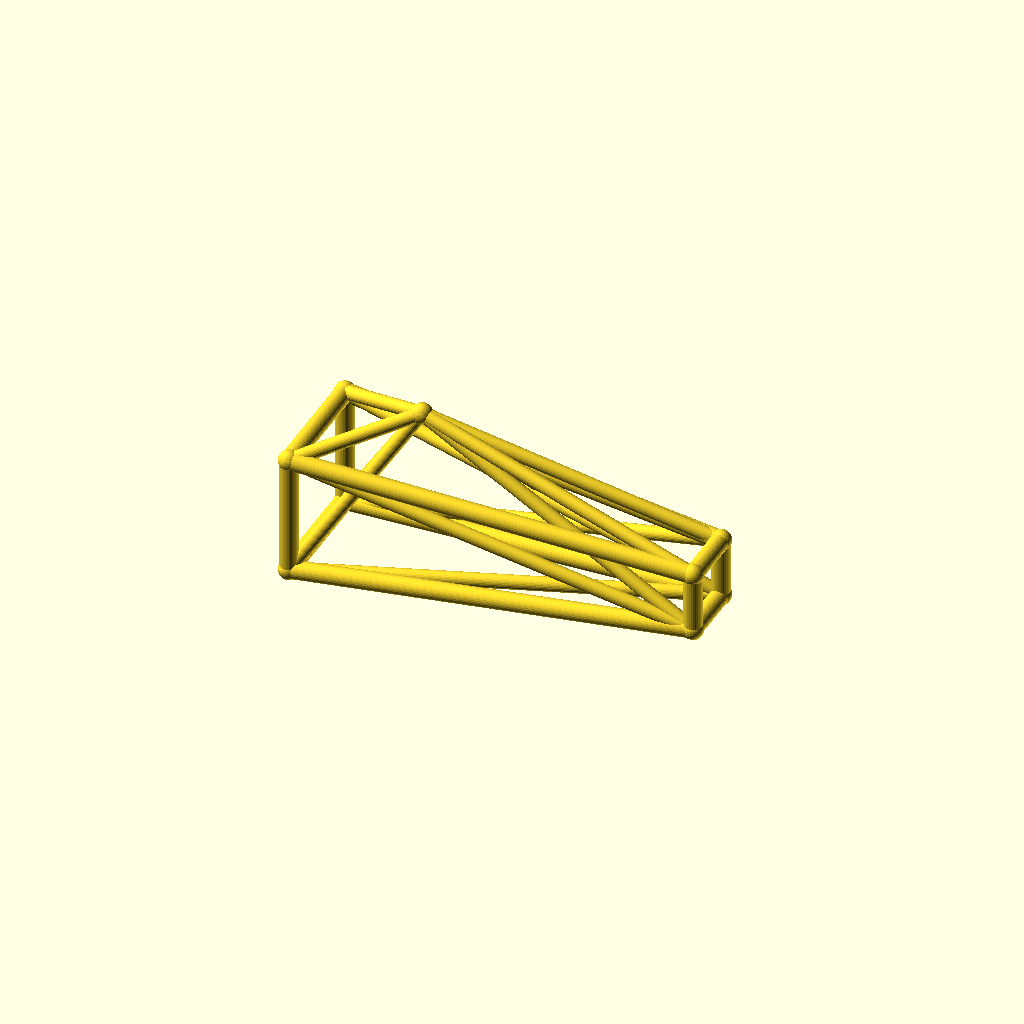
Cell 1: rendered with the file's own defaults.
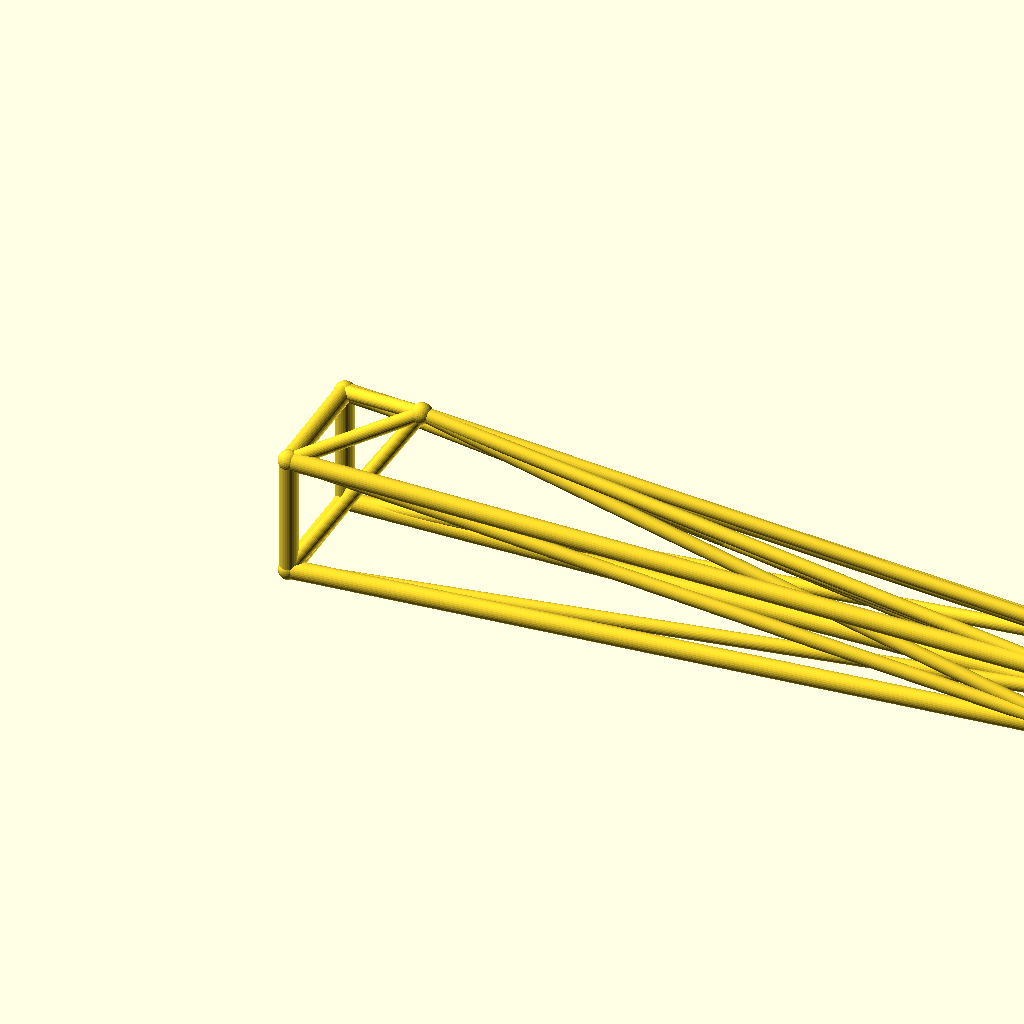
Cell 2 — jib_l set to 260, the other parameters unchanged.
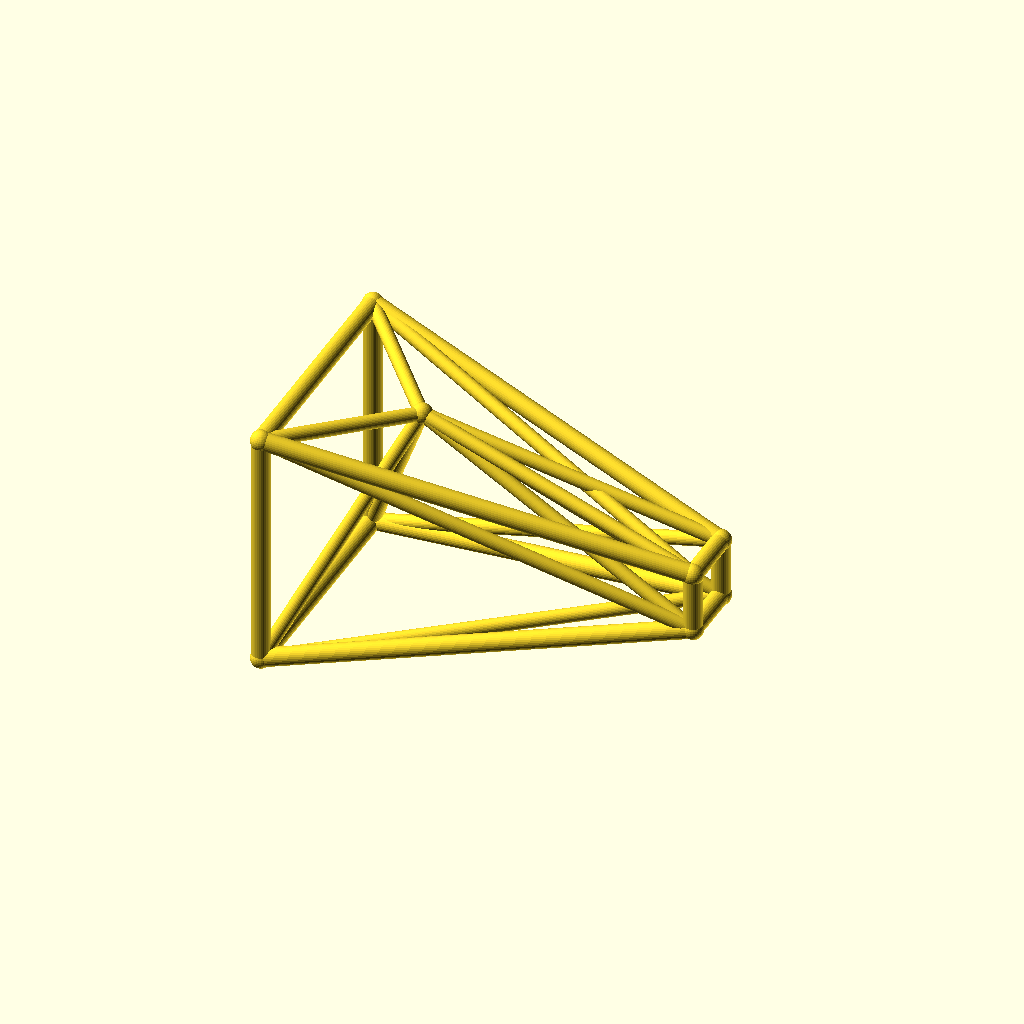
Cell 3: the same model with root_w = 40.
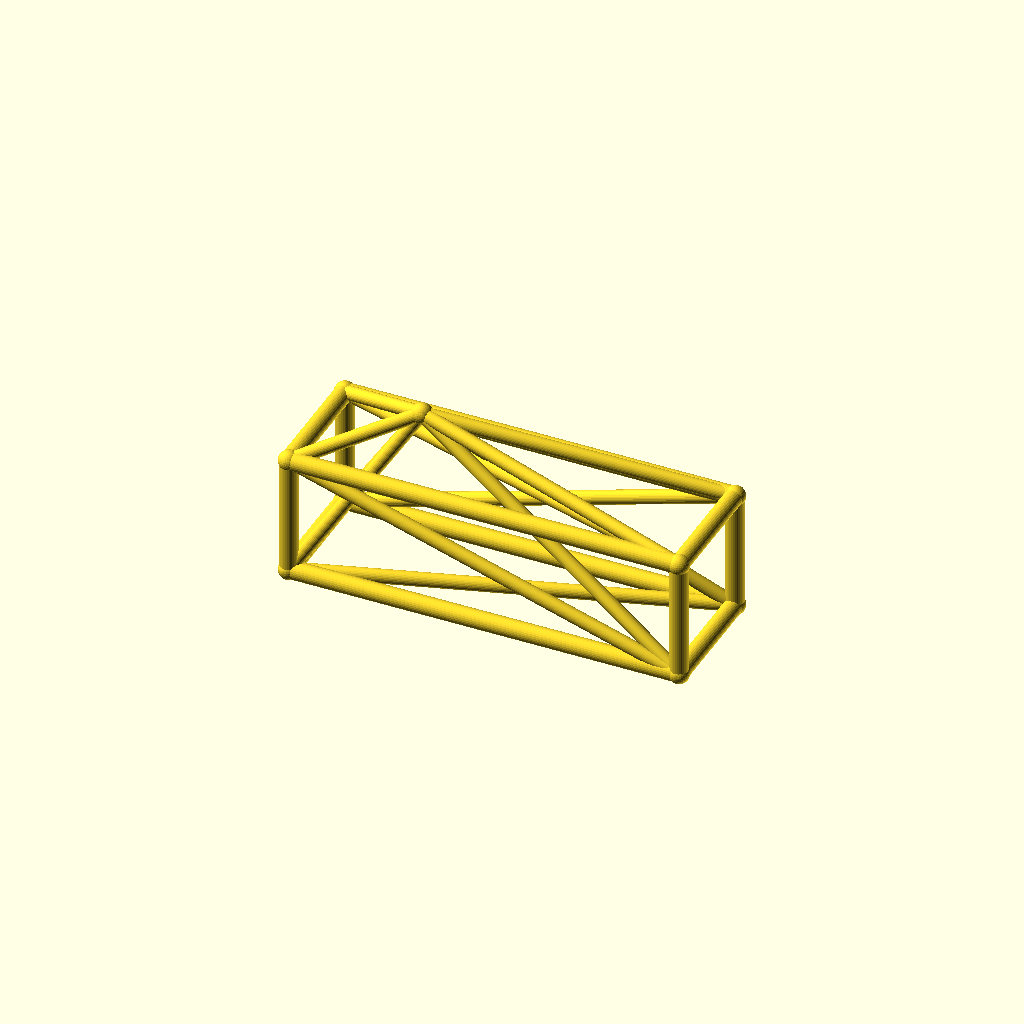
Cell 4: tip_w = 20 (everything else at default).
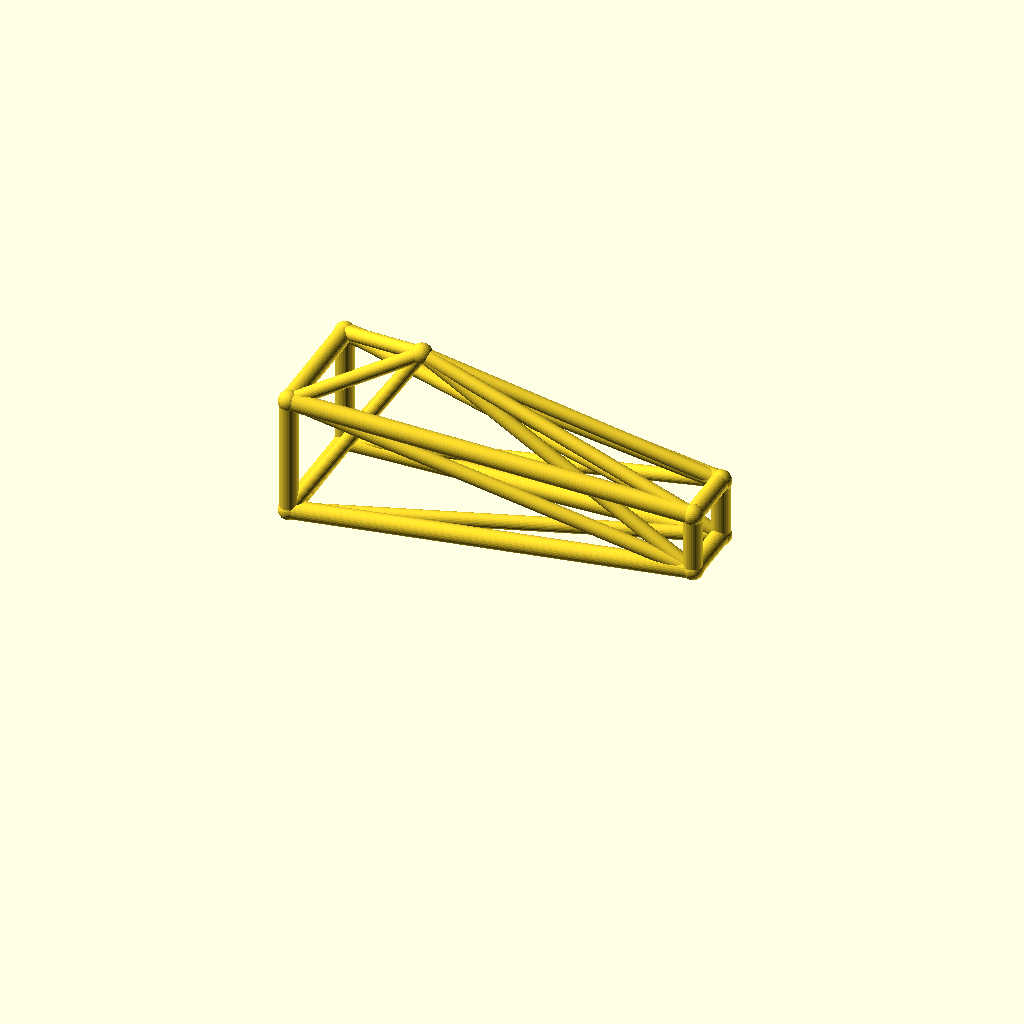
Cell 5 — deck_h set to 44, the other parameters unchanged.
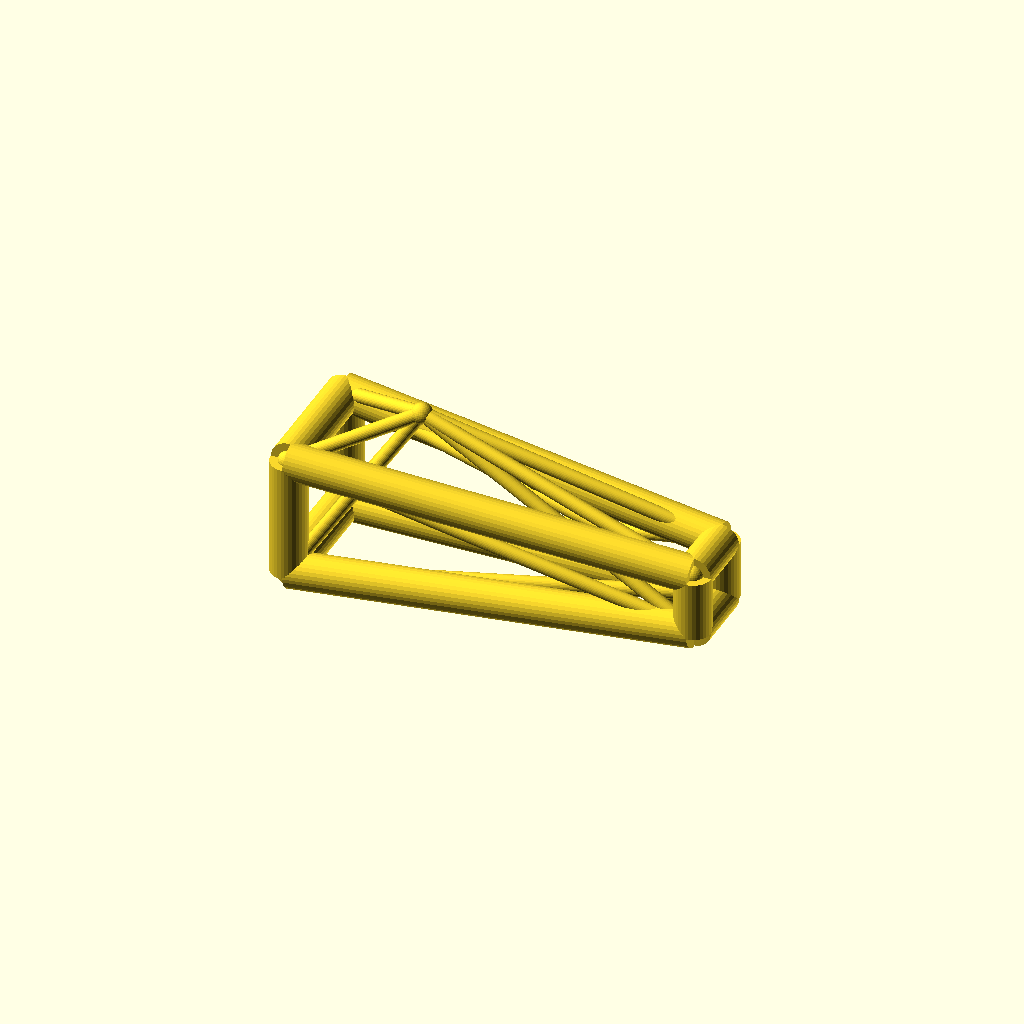
Cell 6 — chord_r set to 6, the other parameters unchanged.
One fixed orthographic camera (rotation 55°, 0°, 25°; colour scheme Cornfield) for every cell.
Source of the model, optional_data/data/wire3/cranejib/scene_0151.scad:
$fn = 32;

// ----------------------------------------------------------------------
// Crane jib: kingpost jib, 130 mm
// ----------------------------------------------------------------------

// --- parameters (mm) ---
jib_l = 130;              // jib length, X
root_w = 20;              // half width of the root ring
tip_w = 10;               // half width of the tip ring
deck_h = 22;              // height of the jib axis
chord_r = 3;              // ring and chord radius
brace_r = 2.3;            // diagonal radius
joint_r = 3.4;            // joint ball radius
post_h = 35;              // kingpost height above the axis
kp_x = 35;                // kingpost position along the jib

bbox_x = jib_l + 2 * joint_r;  // overall X, joints included
bbox_y = 2 * root_w + 2 * joint_r;  // overall Y, joints included
bbox_z = 55 + 2 * joint_r;  // overall Z, joints included
chord_d = 2 * chord_r;  // chord stock diameter
brace_d = 2 * brace_r;  // brace stock diameter
root_d = 2 * root_w;  // root ring section
tip_d = 2 * tip_w;  // tip ring section
jib_h = 2 * root_w;  // root ring height
nodes = [[0, -root_w, deck_h - root_w], [0, root_w, deck_h - root_w], [0, root_w, deck_h + root_w], [0, -root_w, deck_h + root_w], [jib_l, -tip_w, deck_h - tip_w], [jib_l, tip_w, deck_h - tip_w], [jib_l, tip_w, deck_h + tip_w], [jib_l, -tip_w, deck_h + tip_w], [kp_x, 0, deck_h + post_h]];

module member(a, b, r) {
  /* round stock from joint a to joint b, ends buried in the joint balls */
  d = b - a;
  length = norm(d);
  translate(a) rotate([0, acos(d[2] / length), atan2(d[1], d[0])])
    cylinder(h = length, r = r);
}

module joint(p, r) {
  /* ball at the joint centre, fatter than every member meeting there */
  translate(p) sphere(r = r);
}

/* members - each call is one graph edge */
member(nodes[0], nodes[1], chord_r);
member(nodes[1], nodes[2], chord_r);
member(nodes[2], nodes[3], chord_r);
member(nodes[3], nodes[0], chord_r);
member(nodes[4], nodes[5], chord_r);
member(nodes[5], nodes[6], chord_r);
member(nodes[6], nodes[7], chord_r);
member(nodes[7], nodes[4], chord_r);
member(nodes[0], nodes[4], chord_r);
member(nodes[0], nodes[5], brace_r);
member(nodes[8], nodes[0], brace_r);
member(nodes[8], nodes[4], brace_r);
member(nodes[1], nodes[5], chord_r);
member(nodes[1], nodes[6], brace_r);
member(nodes[8], nodes[1], brace_r);
member(nodes[8], nodes[5], brace_r);
member(nodes[2], nodes[6], chord_r);
member(nodes[2], nodes[7], brace_r);
member(nodes[8], nodes[2], brace_r);
member(nodes[8], nodes[6], brace_r);
member(nodes[3], nodes[7], chord_r);
member(nodes[3], nodes[4], brace_r);
member(nodes[8], nodes[3], brace_r);
member(nodes[8], nodes[7], brace_r);

/* joint balls */
for (p = nodes) joint(p, joint_r);
Customizer parameters (derived from the source; name, type, default, range or options):
jib_l: number, default 130
root_w: number, default 20
tip_w: number, default 10
deck_h: number, default 22
chord_r: number, default 3
brace_r: number, default 2.3
joint_r: number, default 3.4
post_h: number, default 35
kp_x: number, default 35
